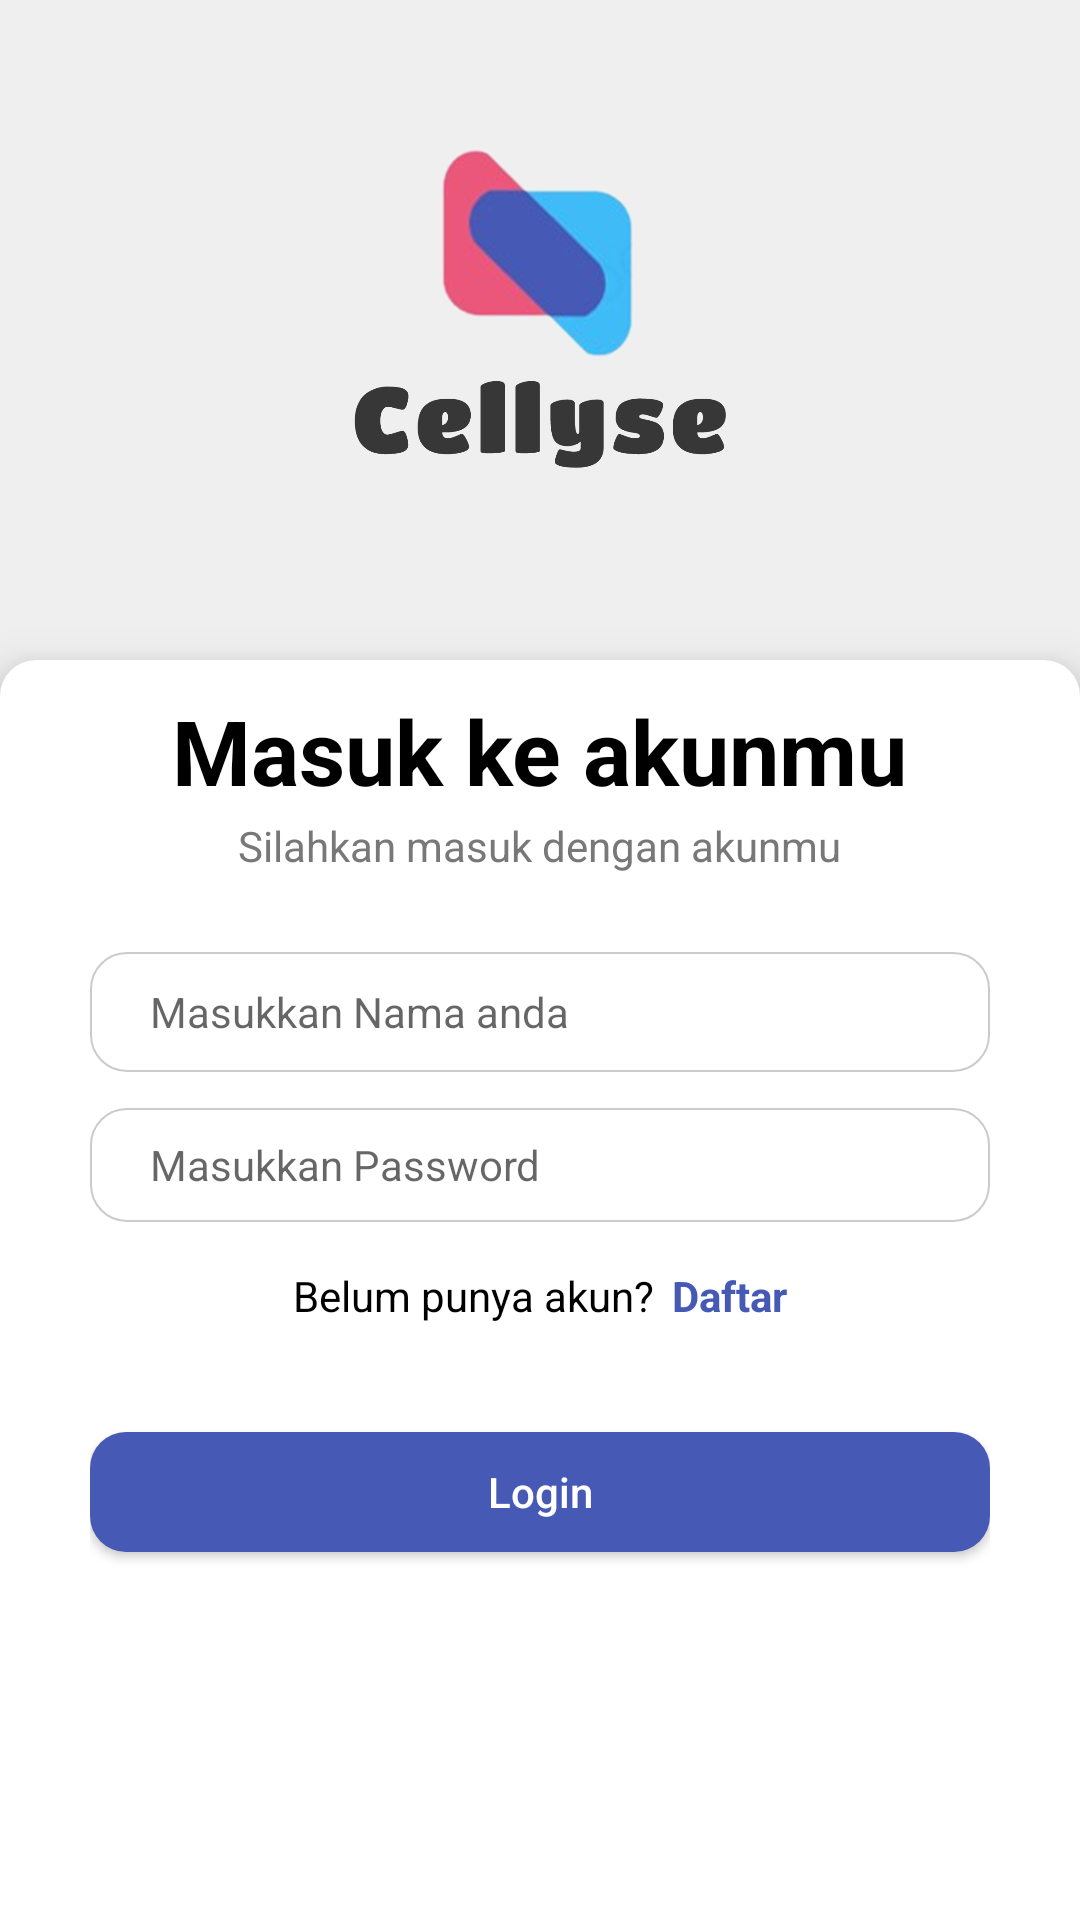

Write the Android layout XML for this screen, with the resource values it uses.
<!-- AndroidManifest.xml: fallback theme Theme.MaterialComponents.DayNight.NoActionBar -->
<!-- res/layout/login_screen.xml -->
<?xml version="1.0" encoding="utf-8"?>
<LinearLayout xmlns:android="http://schemas.android.com/apk/res/android"
    android:orientation="vertical"
    android:layout_width="match_parent"
    android:layout_height="match_parent"
    android:background="@color/bgcolor"
android:theme="@style/cellyse"
    >
    <ImageView
        android:layout_width="150dp"
        android:layout_height="150dp"
        android:layout_gravity="center_horizontal"
        android:layout_marginTop="30dp"
        android:src="@drawable/logo_cellyse"
        android:layout_marginBottom="40dp"
        />
    
    <LinearLayout
        xmlns:android="http://schemas.android.com/apk/res/android"
        android:id="@+id/frame_1"
        android:layout_width="match_parent"
        android:layout_height="600dp"
        android:layout_centerHorizontal="true"
        android:layout_centerVertical="true"
        android:background="@drawable/bg_square"
        android:elevation="10dp"
        android:orientation="vertical"
        android:gravity="center_horizontal"
        android:paddingHorizontal="30dp"
        >

        <TextView
            android:layout_width="wrap_content"
            android:layout_height="wrap_content"
            android:layout_marginTop="10dp"
            android:background="@color/white"
                android:text="Masuk ke akunmu"
            android:textColor="@color/black"
            android:textSize="30dp"
            android:textStyle="bold"

            />
        <TextView
            android:layout_width="wrap_content"
            android:layout_height="wrap_content"
            android:layout_marginTop="2dp"
            android:background="@color/white"
            android:text="Silahkan masuk dengan akunmu"
            android:textColor="@color/txtGrayColor"
            android:textSize="14dp"

            />

        <EditText
            android:id="@+id/input_name"
            android:layout_width="match_parent"
            android:layout_height="wrap_content"
            android:hint="Masukkan Nama anda"
            android:textSize="14sp"
            android:textColor="@color/txtInpColor"
            android:background="@drawable/bg_input"
            android:height="40dp"
            android:width="265dp"
            android:paddingLeft="20dp"
            android:layout_marginTop="26dp"
            />

        <EditText
            android:id="@+id/input_pass"
            android:layout_width="match_parent"
            android:layout_height="38dp"
            android:hint="Masukkan Password"
            android:inputType="textPassword"
            android:textSize="14sp"
            android:textColor="@color/txtInpColor"
            android:background="@drawable/bg_input"
            android:height="40dp"
            android:width="265dp"
            android:paddingLeft="20dp"
            android:layout_marginTop="12dp"
            />

        <LinearLayout
            android:layout_width="333dp"
            android:layout_height="wrap_content"
            android:orientation="horizontal"
            android:gravity="center"
            android:layout_marginTop="15dp"
            >
            <TextView
                android:layout_width="wrap_content"
                android:layout_height="wrap_content"
                android:gravity="center_horizontal|top"
                android:textSize="14sp"
                android:textColor="@color/black"
                android:text="Belum punya akun?" />

            <TextView
                android:id="@+id/txt_daftar"
                android:layout_width="wrap_content"
                android:layout_height="wrap_content"
                android:layout_marginLeft="6dp"
                android:autoLink="all"
                android:textSize="14sp"
                android:gravity="center_horizontal"
                android:textColor="@color/cellyseColor"
                android:linksClickable="false"
                android:selectAllOnFocus="false"
                android:text="Daftar"
                android:textStyle="bold" />

        </LinearLayout>

        <Button
            android:id="@+id/btn_login"
            android:layout_width="match_parent"
            android:layout_height="40dp"
            android:layout_marginTop="36dp"
            android:layout_below="@+id/select_un"
            android:layout_centerHorizontal="true"
            android:width="265dp"
            android:height="21dp"
            android:background="@drawable/button"
            android:text="@string/login_button"
            android:textColor="@color/white"
            />

    </LinearLayout>

</LinearLayout>
<!-- resources referenced by this layout -->
<resources>
  <color name="bgcolor">#efefef</color>
  <color name="black">#FF000000</color>
  <color name="cellyseColor">#4659B5</color>
  <color name="txtGrayColor">#787878</color>
  <color name="txtInpColor">#878787</color>
  <color name="white">#FFFFFFFF</color>
  <!-- drawable bg_input (drawable) -->
  <?xml version="1.0" encoding="utf-8"?>
  <shape xmlns:android="http://schemas.android.com/apk/res/android"
      android:shape="rectangle" android:padding="10dp">
      
      <solid android:color="@color/white"/>
      <stroke android:width="2px" android:color="@color/Outlineinput" />
      <corners android:radius="12dp"/>
  </shape>
  <!-- drawable bg_square (drawable) -->
  <?xml version="1.0" encoding="utf-8"?>
  <shape xmlns:android="http://schemas.android.com/apk/res/android"
      android:width="300dp"
      android:height="696dp"
      android:padding="10dp"
  
      >
      
      <solid android:color="@color/white" />
      <corners android:radius="12dp" />
  </shape>
  <!-- drawable button (drawable) -->
  <?xml version="1.0" encoding="utf-8"?>
  <shape xmlns:android="http://schemas.android.com/apk/res/android"
      android:shape="rectangle" android:padding="10dp">
      
      <solid android:color="@color/cellyseColor"/>
      <corners android:radius="12dp"/>
  </shape>
  <!-- drawable logo_cellyse: png bitmap (drawable, 119031 bytes) -->
  <string name="login_button">Login</string>
  <style name="cellyse" parent="Theme.AppCompat.Light.NoActionBar">
          
           <item name="colorPrimary">@color/cellyseColor</item>
          <item name="android:textAllCaps">false</item>
  
      </style>
  <color name="Outlineinput">#cbcbcb</color>
</resources>
